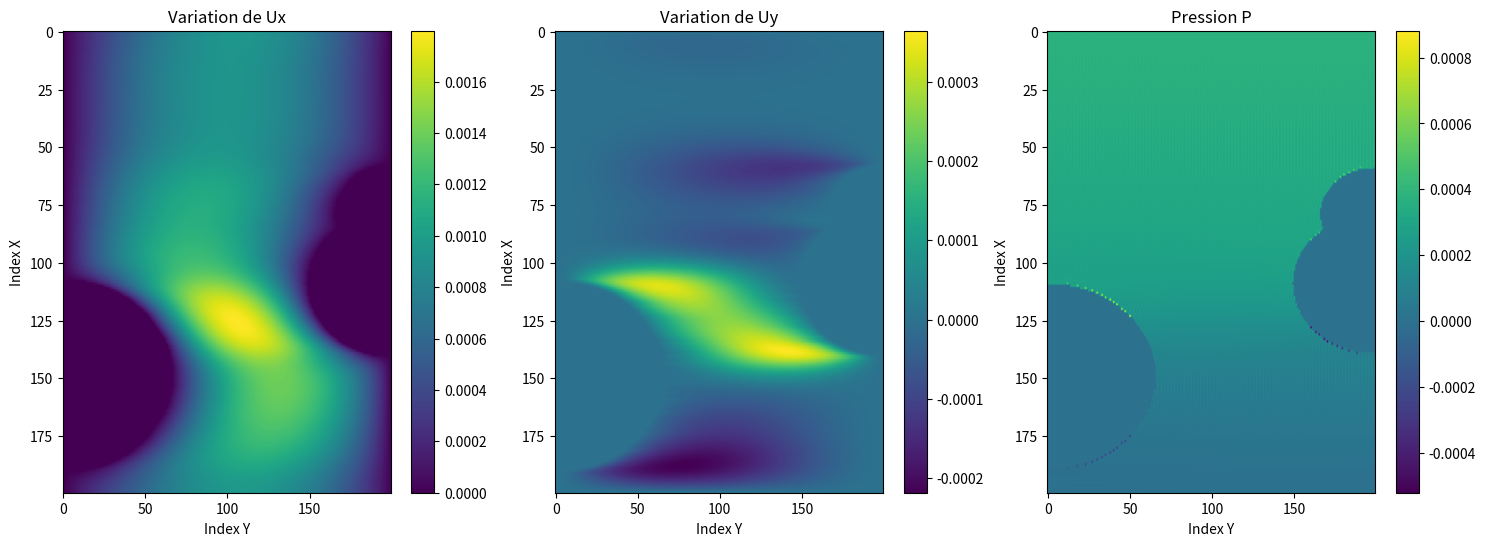
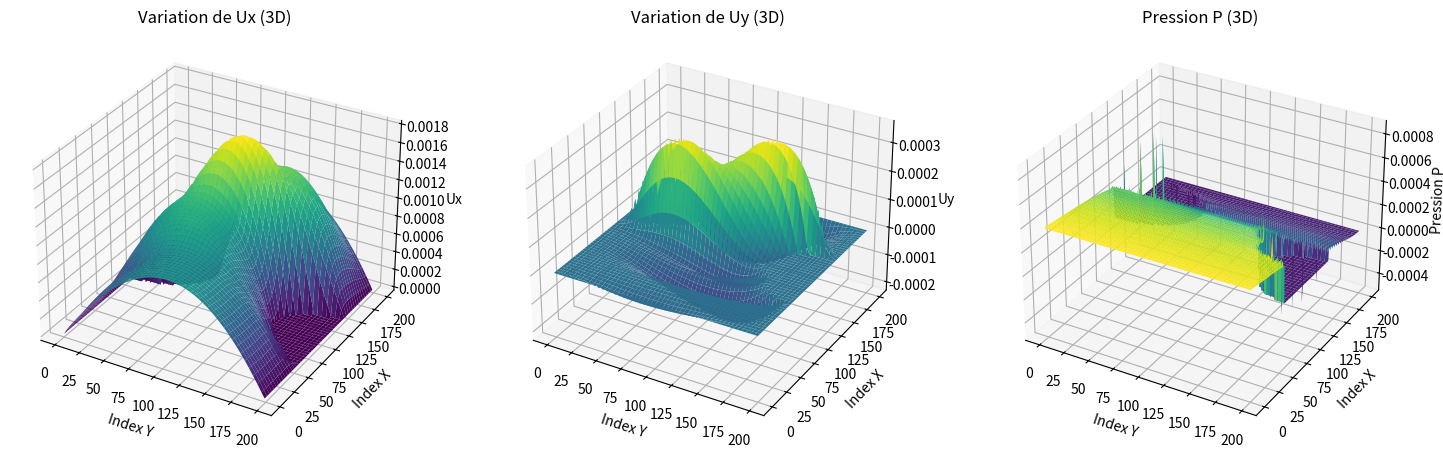
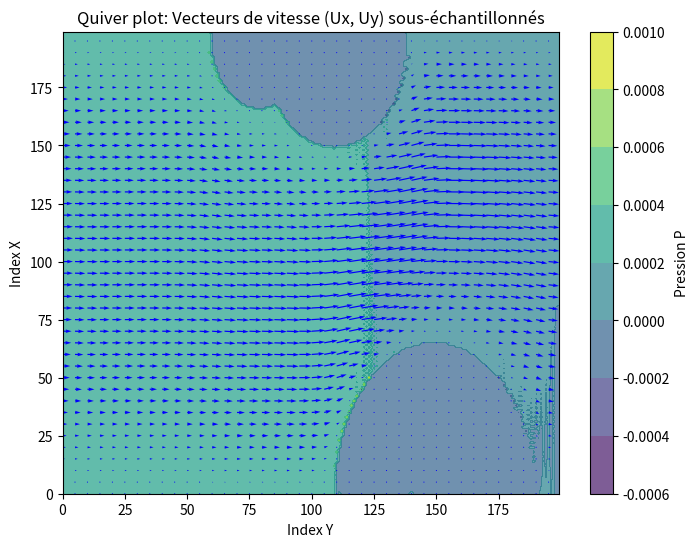

The matplotlib source for these figures, in order:
import numpy as np  
import matplotlib.pyplot as plt  
from mpl_toolkits.mplot3d import Axes3D  
from scipy.sparse import lil_matrix, csc_matrix  
from scipy.sparse.linalg import spsolve  

# Constants and parameters
M = 200
N = 200
R = M * N
L = 0.045
l = 0.00655
P1 = 3.8e-4
P2 = 0
Dx = L / (M - 1)
Dy = l / (N - 1)
e = 0.0000185

# Centres et rayons des sphères définissant la région Deff
center1_x, center1_y = 150, 0
center2_x, center2_y = 80, N
center3_x, center3_y = 110, N
radius1 = 40  # Rayon de la première sphère
radius2 = 20  # Rayon de la deuxième sphère
radius3 = 30  # Rayon de la troisième sphère

# Définition de Deff : ensemble des points à l'intérieur des sphères définies
Deff = [
    (i, j)
    for i in range(1, M + 1)  # Parcours des indices i
    for j in range(1, N + 1)  # Parcours des indices j
    if (
        (((i - center1_x) ** 2 + ((j - center1_y) * 0.6) ** 2 <= radius1 ** 2) or
         ((i - center2_x) ** 2 + ((j - center2_y) * 0.6) ** 2 <= radius2 ** 2) or
         ((i - center3_x) ** 2 + ((j - center3_y) * 0.6) ** 2 <= radius3 ** 2))
    )  # Vérifie si le point est dans l'une des sphères
]

# Définition des points de frontière et autres ensembles
I = {(1, 1), (1, N), (M, 1), (M, N)}  # Coins du domaine
A = {(i, N) for i in range(2, M) if (i, N) not in Deff}  # Bord supérieur excluant Deff
B = {(i, 1) for i in range(2, M) if (i, 1) not in Deff}  # Bord inférieur excluant Deff
C = {(1, j) for j in range(2, N)}  # Bord gauche excluant les coins
D = {(M, j) for j in range(2, N)}  # Bord droit excluant les coins
E2 = {(i, j) for i in range(2, M) for j in range(2, N)}  # Ensemble interne

# Identification des contours de Deff pour appliquer les conditions de frontière
Deff_contour_up = []
Deff_contour_down = []
Deff_contour_right = []
Deff_contour_left = []

for (i, j) in Deff:
    if ((i + 1, j) not in Deff and (i + 1, j) not in D):
        Deff_contour_right.append((i + 1, j))
    if ((i - 1, j) not in Deff and (i - 1, j) not in C):
        Deff_contour_left.append((i - 1, j))
    if ((i, j + 1) not in Deff and (i, j + 1) not in A and (i, j + 1) not in B):
        Deff_contour_up.append((i, j + 1))
    if ((i, j - 1) not in Deff and (i, j - 1) not in A and (i, j - 1) not in B):
        Deff_contour_down.append((i, j - 1))

# Combinaison des contours de Deff
Deff_contour = Deff_contour_left + Deff_contour_right + Deff_contour_down + Deff_contour_up

# Définition de l'ensemble E excluant Deff et ses contours
E = {(i, j) for i in range(2, M) for j in range(2, N) if (i, j) not in Deff and (i, j) not in Deff_contour}

def bij(i, j):
    """Convertit les indices (i, j) en un indice unique."""
    return (j - 1) + N * (i - 1)

def bij_inverse(idx):
    """Convertit un indice unique en indices (i, j)."""
    j = (idx % N) + 1  # Indice de colonne
    i = (idx // N) + 1  # Indice de ligne
    return i, j

# Initialisation de la matrice creuse Z et du vecteur Y
Z = lil_matrix((3 * M * N, 3 * M * N))
Y = np.zeros(3 * M * N)

# Assemblage des équations du système linéaire
for (i, j) in E:
    idx = bij(i, j)
    # Première équation : Relation pour Ux
    Z[idx, bij(i + 1, j) + 2 * R] = -(1) / (Dx * 2)
    Z[idx, bij(i - 1, j) + 2 * R] = (1) / (Dx * 2)
    Z[idx, bij(i + 1, j)] = e / (Dx ** 2)
    Z[idx, bij(i - 1, j)] = e / (Dx ** 2)
    Z[idx, bij(i, j + 1)] = e / (Dy ** 2)
    Z[idx, bij(i, j - 1)] = e / (Dy ** 2)
    Z[idx, idx] = -2 * e * ((1 / (Dx ** 2) + 1 / (Dy ** 2)))
    
    # Deuxième équation : Relation pour Uy
    Z[idx + R, bij(i, j + 1) + 2 * R] = -(1) / (Dy * 2)
    Z[idx + R, bij(i, j - 1) + 2 * R] = (1) / (Dy * 2)
    Z[idx + R, bij(i + 1, j) + R] = e / (Dx ** 2)
    Z[idx + R, bij(i - 1, j) + R] = e / (Dx ** 2)
    Z[idx + R, bij(i, j + 1) + R] = e / (Dy ** 2)
    Z[idx + R, bij(i, j - 1) + R] = e / (Dy ** 2)
    Z[idx + R, idx + R] = -2 * e * ((1 / (Dx ** 2) + 1 / (Dy ** 2)))
    
    # Troisième équation : Relation pour la pression P
    Z[idx + 2 * R, bij(i + 1, j)] = 1 / (Dx * 2)
    Z[idx + 2 * R, bij(i - 1, j)] = -1 / (Dx * 2)
    Z[idx + 2 * R, bij(i, j + 1) + R] = 1 / (Dy * 2)
    Z[idx + 2 * R, bij(i, j - 1) + R] = -1 / (Dy * 2)

# Application des conditions aux coins du domaine
for (i, j) in I:
    idx = bij(i, j)
    Z[idx, idx] = 1
    Z[idx + R, idx + R] = 1
    Z[idx + 2 * R, idx + 2 * R] = 1

# Application des conditions sur le bord supérieur
for (i, j) in A:
    idx = bij(i, j)
    Z[idx, idx] = 1
    Z[idx + R, idx + R] = 1
    Z[idx + 2 * R, bij(i + 1, j)] = 1 / (Dx * 2)
    Z[idx + 2 * R, bij(i - 1, j)] = -1 / (Dx * 2)
    Z[idx + 2 * R, idx + R] = 1 / Dy
    Z[idx + 2 * R, bij(i, j - 1) + R] = -1 / Dy

# Application des conditions sur le bord inférieur
for (i, j) in B:
    idx = bij(i, j)
    Z[idx, idx] = 1
    Z[idx + R, idx + R] = 1
    Z[idx + 2 * R, idx + 2 * R] = -e * (1 / (Dx ** 2)) - (1 / (Dy ** 2))
    Z[idx + 2 * R, idx + 2 * R + 1] = 1 / (Dy ** 2)
    Z[idx + 2 * R, idx + 2 * R + N] = 1 / (Dx ** 2)
    Z[idx + 2 * R, idx + 2 * R - N] = 1 / (Dx ** 2)

# Application des conditions sur le bord gauche
for i, j in C:
    idx = bij(i, j)
    Z[idx, bij(i + 1, j) + 2 * R] = -1 / Dx
    Z[idx, bij(i, j) + 2 * R] = 1 / Dx
    Z[idx, bij(i + 1, j)] = e / (Dx ** 2)
    Z[idx, bij(M - 1, j)] = e / (Dx ** 2)
    Z[idx, bij(i, j + 1)] = e / (Dy ** 2)
    Z[idx, bij(i, j - 1)] = e / (Dy ** 2)
    Z[idx, idx] = -e * ((2 / (Dx ** 2) + 2 / (Dy ** 2)))
    Z[idx + R, idx + R] = 1
    Z[idx + 2 * R, idx + 2 * R] = 1
    Y[idx + 2 * R] = P1  # Condition de pression

# Application des conditions sur le bord droit
for i, j in D:
    idx = bij(i, j)
    Z[idx, bij(i, j) + 2 * R] = -1 / Dx
    Z[idx, bij(i - 1, j) + 2 * R] = 1 / Dx
    Z[idx, bij(2, j)] = e / (Dx ** 2)
    Z[idx, bij(i - 1, j)] = e / (Dx ** 2)
    Z[idx, bij(i, j + 1)] = e / (Dy ** 2)
    Z[idx, bij(i, j - 1)] = e / (Dy ** 2)
    Z[idx, idx] = -e * ((2 / (Dx ** 2) + 2 / (Dy ** 2)))
    Z[idx + R, idx + R] = 1
    Z[idx + 2 * R, idx + 2 * R] = 1
    Y[idx + 2 * R] = P2  # Condition de pression

# Définition des conditions aux coins supplémentaires
Y[bij(1, 1) + 2 * R] = P1
Y[bij(1, N) + 2 * R] = P1
Y[bij(M, N) + 2 * R] = P2
Y[bij(M, 1) + 2 * R] = P2

# Application des conditions de Deff
for (i, j) in Deff:
    idx = bij(i, j)
    Z[idx, idx] = 1
    Z[idx + R, idx + R] = 1
    Z[idx + 2 * R, idx + 2 * R] = 1

# Application des conditions sur le contour de Deff
for (i, j) in Deff_contour:
    idx = bij(i, j)
    Z[idx + 2 * R, bij(i + 1, j)] = 1 / (Dx * 2)
    Z[idx + 2 * R, bij(i - 1, j)] = -1 / (Dx * 2)
    Z[idx + 2 * R, bij(i, j + 1) + R] = 1 / (Dy * 2)
    Z[idx + 2 * R, bij(i, j - 1) + R] = -1 / (Dy * 2)
    Z[idx + R, idx + R] = 1
    Z[idx, idx] = 1

# Définition des conditions aux coins restants
Y[2 * R] = P1
Y[2 * R + N - 1] = P1
Y[3 * R - 1] = P2
Y[3 * R - N] = P2

def detect_zero_columns(matrix):
    """Détecte les colonnes contenant uniquement des zéros dans la matrice."""
    zero_columns = []
    # Conversion en format colonne creuse pour une accès efficace
    if not isinstance(matrix, csc_matrix):
        matrix = csc_matrix(matrix)
    
    # Parcours des colonnes spécifiques pour détecter les colonnes nulles
    for j in range(2 * R - 1, 3 * R):
        if matrix.getcol(j).nnz == 0:
            zero_columns.append(j)
    
    return zero_columns

# Identification des colonnes nulles dans la matrice Z
zero_columns = detect_zero_columns(Z)

# Correction des colonnes nulles détectées
for j in zero_columns:
    for i in range(2 * R, 3 * R):
        Z[j, i] = 0
        k, f = bij_inverse(j)
    if bij_inverse(j) in A:
        Z[j, j] = -e * (1 / (Dx ** 2)) - (1 / (Dy ** 2))
        Z[j, j - 1] = 1 / (Dy ** 2)
        Z[j, j + N] = 1 / (Dx ** 2)
        Z[j, j - N] = 1 / (Dx ** 2)
    elif bij_inverse(j) in B:
        Z[j, j] = -e * (1 / (Dx ** 2)) - (1 / (Dy ** 2))
        Z[j, j + 1] = 1 / (Dy ** 2)
        Z[j, j + N] = 1 / (Dx ** 2)
        Z[j, j - N] = 1 / (Dx ** 2)
    else:
        Z[j, j] = -e * (1 / (Dx ** 2)) - (1 / (Dy ** 2))
        Z[j, j + 1] = 1 / (Dy ** 2)
        Z[j, j - 1] = 1 / (Dy ** 2)
        Z[j, j + N] = 1 / (Dx ** 2)
        Z[j, j - N] = 1 / (Dx ** 2)

# Résolution du système linéaire Z * X = Y
Z = csc_matrix(Z)  # Conversion en format colonne creuse pour l'algorithme de résolution
X = spsolve(Z, Y)  # Résolution du système

# Extraction des composantes Ux, Uy et P à partir de la solution
Ux = X[:M * N].reshape((M, N))
Uy = X[M * N:2 * M * N].reshape((M, N))
P = X[2 * M * N:].reshape((M, N))
P_smoothed = P.copy()

# Visualisation des résultats : Ux, Uy et Pression P en 2D
fig, ax = plt.subplots(1, 3, figsize=(18, 6))

# Affichage de Ux
img1 = ax[0].imshow(Ux, cmap='viridis', aspect='auto')
fig.colorbar(img1, ax=ax[0])
ax[0].set_title('Variation de Ux')
ax[0].set_xlabel('Index Y')
ax[0].set_ylabel('Index X')

# Affichage de Uy
img2 = ax[1].imshow(Uy, cmap='viridis', aspect='auto')
fig.colorbar(img2, ax=ax[1])
ax[1].set_title('Variation de Uy')
ax[1].set_xlabel('Index Y')
ax[1].set_ylabel('Index X')

# Affichage de la pression P
img3 = ax[2].imshow(P_smoothed, cmap='viridis', aspect='auto')
fig.colorbar(img3, ax=ax[2])
ax[2].set_title('Pression P')
ax[2].set_xlabel('Index Y')
ax[2].set_ylabel('Index X')

# Création de la grille pour les axes X et Y
X_grid, Y_grid = np.meshgrid(np.arange(N), np.arange(M))

# Visualisation des résultats en 3D
fig = plt.figure(figsize=(18, 6))

# Affichage 3D de Ux
ax1 = fig.add_subplot(131, projection='3d')
ax1.plot_surface(X_grid, Y_grid, Ux, cmap='viridis')
ax1.set_title('Variation de Ux (3D)')
ax1.set_xlabel('Index Y')
ax1.set_ylabel('Index X')
ax1.set_zlabel('Ux')

# Affichage 3D de Uy
ax2 = fig.add_subplot(132, projection='3d')
ax2.plot_surface(X_grid, Y_grid, Uy, cmap='viridis')
ax2.set_title('Variation de Uy (3D)')
ax2.set_xlabel('Index Y')
ax2.set_ylabel('Index X')
ax2.set_zlabel('Uy')

# Affichage 3D de la pression P
ax3 = fig.add_subplot(133, projection='3d')
ax3.plot_surface(X_grid, Y_grid, P, cmap='viridis')
ax3.set_title('Pression P (3D)')
ax3.set_xlabel('Index Y')
ax3.set_ylabel('Index X')
ax3.set_zlabel('Pression P')

# Création de la grille pour la visualisation en 2D avec quiver
X_grid, Y_grid = np.meshgrid(np.arange(N), np.arange(M))

# Visualisation de la pression avec les vecteurs de vitesse
fig, ax = plt.subplots(figsize=(8, 6))
contour = ax.contourf(Y_grid, X_grid, P, cmap='viridis', alpha=0.7)  # Contour de la pression en arrière-plan
fig.colorbar(contour, ax=ax, label='Pression P')

# Définition du pas de sous-échantillonnage pour les vecteurs de vitesse
sampling_step = 5  # Contrôle la densité des flèches

# Sous-échantillonnage des données de vitesse
Ux_subsampled = Ux[::sampling_step, ::sampling_step]
Uy_subsampled = Uy[::sampling_step, ::sampling_step]

# Sous-échantillonnage de la grille
X_grid_subsampled = X_grid[::sampling_step, ::sampling_step]
Y_grid_subsampled = Y_grid[::sampling_step, ::sampling_step]

# Tracé des vecteurs de vitesse sur le contour de pression
ax.quiver(Y_grid_subsampled, X_grid_subsampled, Ux_subsampled, Uy_subsampled, scale_units='xy', angles='xy', color='blue')
ax.set_title('Quiver plot: Vecteurs de vitesse (Ux, Uy) sous-échantillonnés')
ax.set_xlabel('Index Y')
ax.set_ylabel('Index X')

plt.show()
